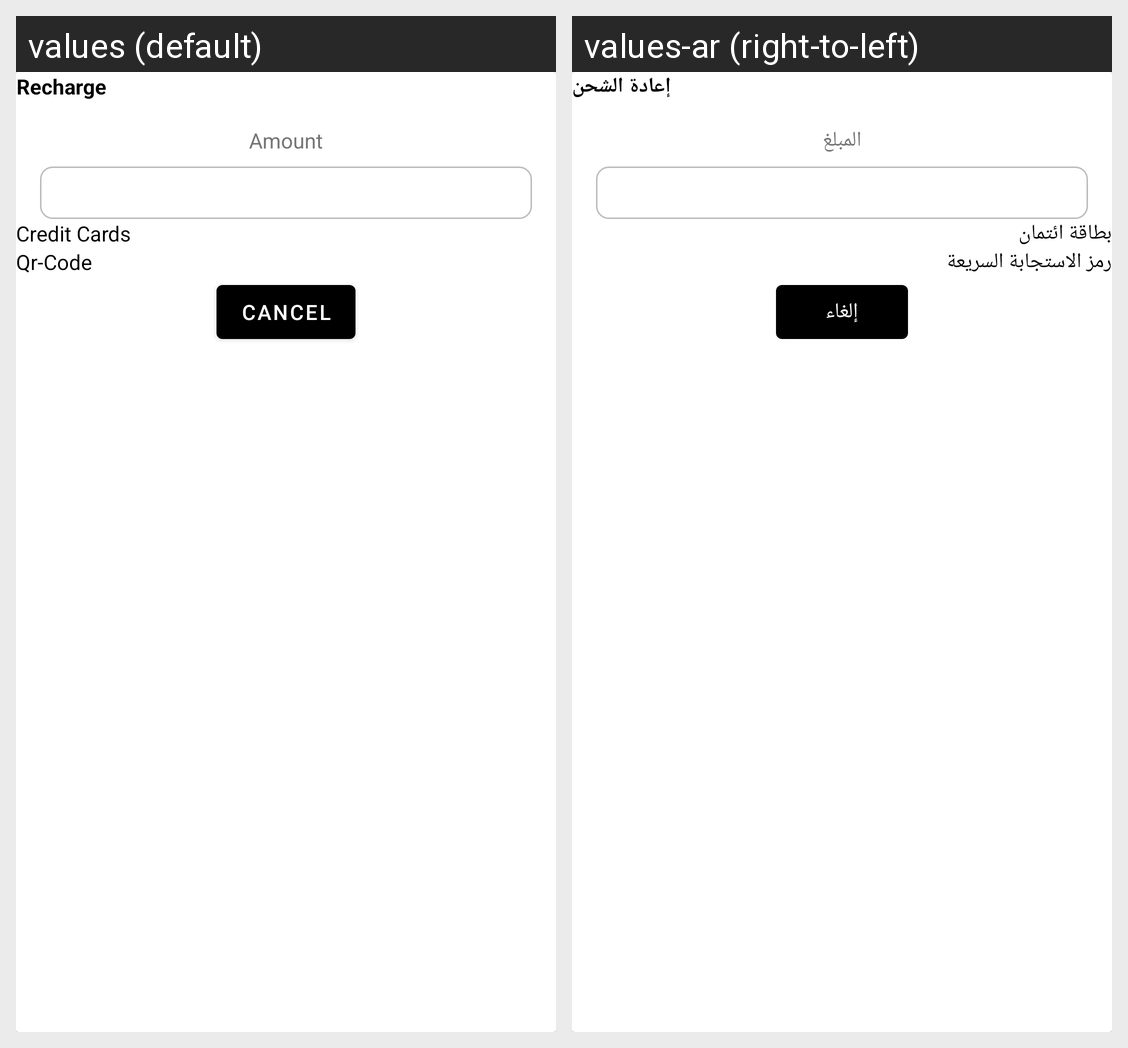

The Android screen above is rendered under two locales of the same app. Produce the string resources it draws, with the default and per-locale values.
Android screen res/layout/dialog_payment_method.xml rendered under 2 locales, left to right: values (default), values-ar (right-to-left). Device: Nexus 5 (rendered at 1080×1920; each locale shown at half size, 540×960, under a caption strip naming it); theme Theme.Esh7enlyUser.
Strings drawn on this screen, with the default value and each locale's value (text and hints the layout hard-codes, and strings that could not be matched under every locale, appear in the picture but are not listed):

drawer_recharge
  values: Recharge
  values-ar: إعادة الشحن

filter_amount
  values: Amount
  values-ar: المبلغ

credit_cards
  values: Credit Cards
  values-ar: بطاقة ائتمان

qr_code
  values: Qr-Code
  values-ar: رمز الاستجابة السريعة

CANCEL
  values: CANCEL
  values-ar: إلغاء
